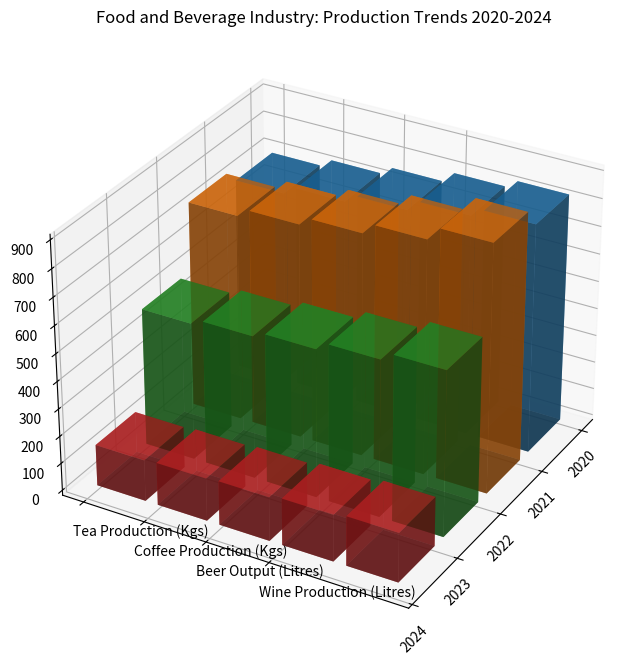

Python code for this plot: (Note: this script raises an exception after producing the figure.)
import numpy as np
import matplotlib.pyplot as plt

# Data
x_values = ['2020', '2021', '2022', '2023', '2024']
y_values = ['Tea Production (Kgs)', 'Coffee Production (Kgs)', 'Beer Output (Litres)', 'Wine Production (Litres)']
data = np.array([[700, 750, 500, 150],
                [730, 780, 520, 155],
                [760, 810, 540, 160],
                [800, 850, 570, 170],
                [830, 900, 600, 180]], dtype=np.float32)

# Create a new figure 
fig = plt.figure(figsize=(10, 8))

# Create a 3D subplot
ax = fig.add_subplot(111, projection='3d')

xpos, ypos = np.meshgrid(np.arange(data.shape[1]), np.arange(data.shape[0]))
xpos = xpos.flatten()
ypos = ypos.flatten()
zpos = np.zeros_like(xpos)
dx = dy = 0.8
dz = data.flatten()

# Create color array
color = ['#1f77b4', '#ff7f0e', '#2ca02c', '#d62728'] * len(x_values)

# Plot
for i in range(len(y_values)):
  ax.bar3d(xpos[i*len(x_values):(i+1)*len(x_values)], ypos[i*len(x_values):(i+1)*len(x_values)], zpos[i*len(x_values):(i+1)*len(x_values)],
           dx, dy, dz[i*len(x_values):(i+1)*len(x_values)], color=color[i*len(x_values):(i+1)*len(x_values)], alpha=0.7)

# Labels
ax.axes.set_xticks(np.arange(len(x_values)))
ax.axes.set_yticks(np.arange(len(y_values)))
ax.axes.set_xticklabels(x_values, rotation=45, ha="right")
ax.axes.set_yticklabels(y_values, ha='left')
ax.view_init(30, 30)
ax.set_title("Food and Beverage Industry: Production Trends 2020-2024")

plt.tight_layout()
plt.savefig("/cpfs01/user/yehancheng/workspace/datasets/SimChartV2/demo/3D/png/89_202312302126.png")
plt.show()
plt.close(fig)
